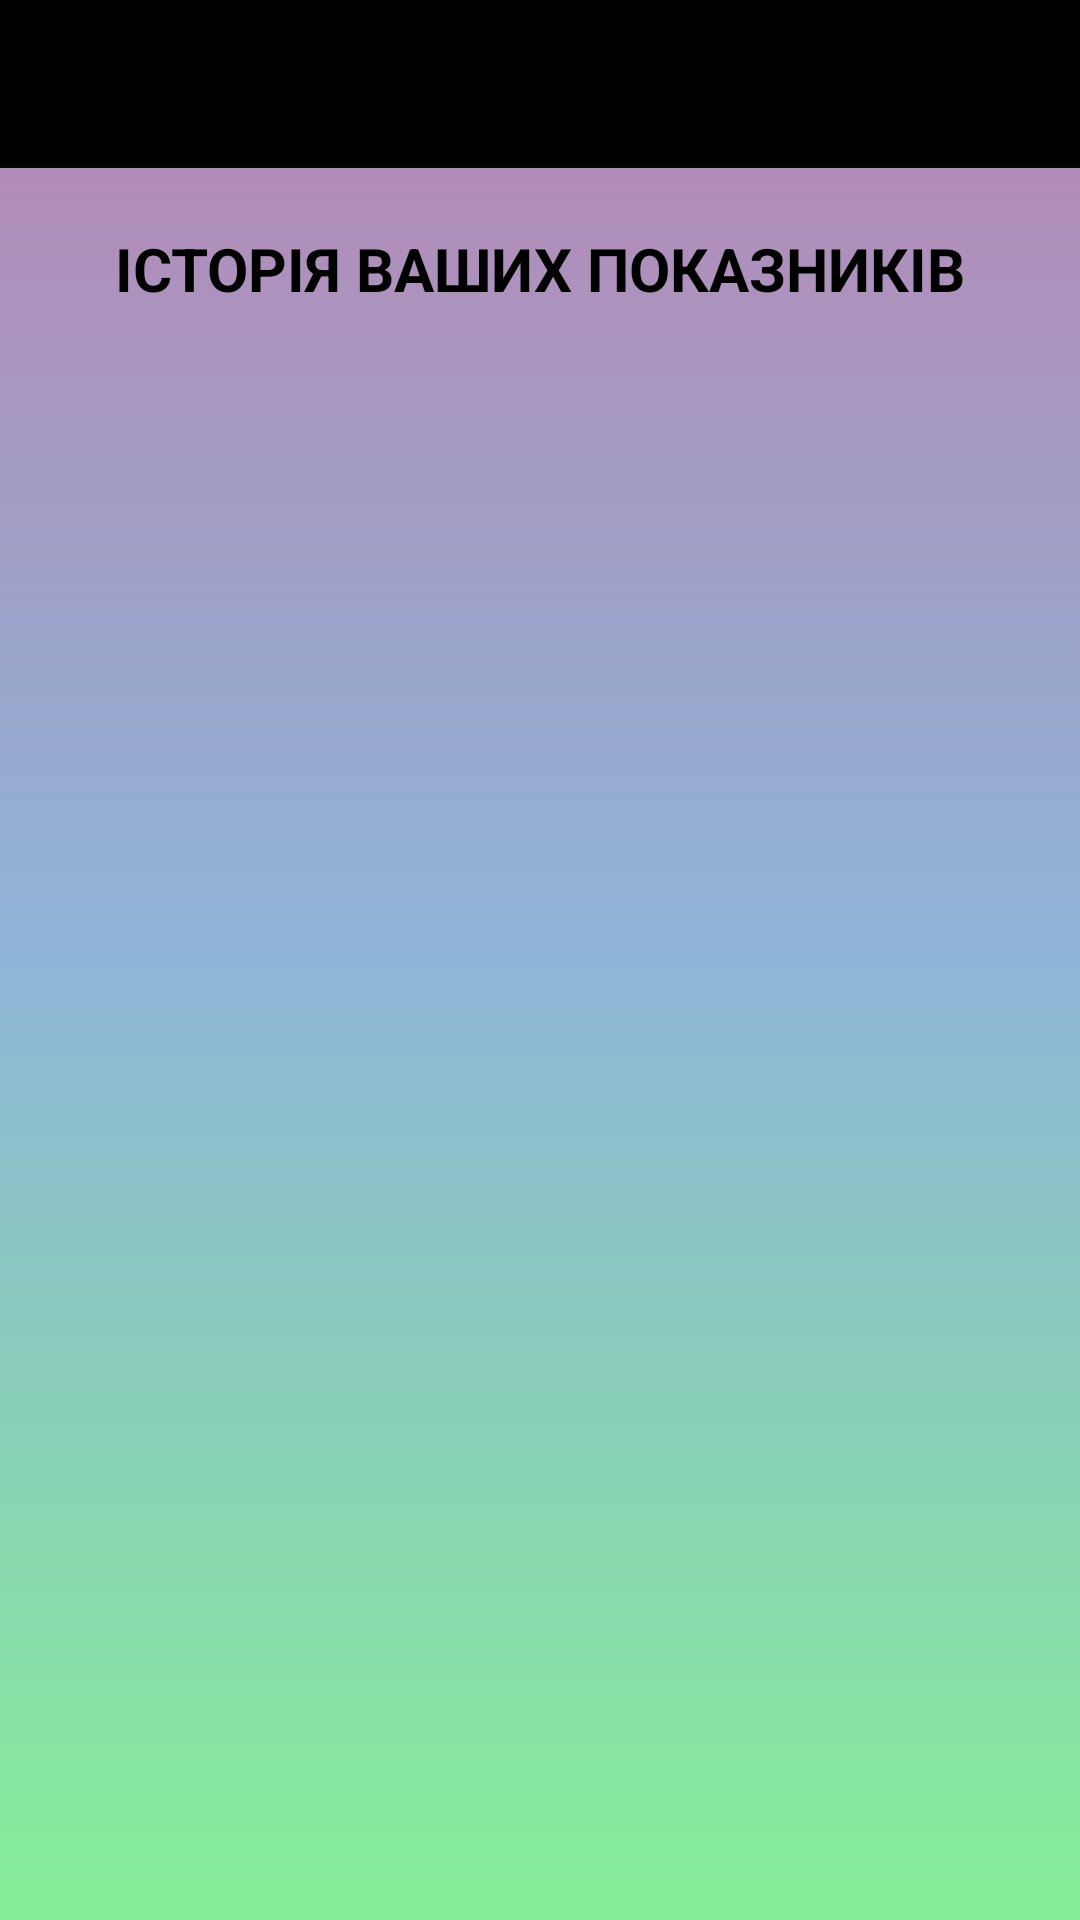

Reconstruct the res/layout file that produces this screen, plus the resources it refers to.
<!-- AndroidManifest.xml: application theme Theme.BeHealthy.Light -->
<!-- res/layout/indicators_list.xml -->
<?xml version="1.0" encoding="utf-8"?>
<LinearLayout xmlns:android="http://schemas.android.com/apk/res/android"
    android:layout_width="match_parent"
    android:layout_height="match_parent"
    xmlns:app="http://schemas.android.com/apk/res-auto"
    android:gravity="center"
    android:background="@drawable/gradient"
    android:orientation="vertical">

    <androidx.appcompat.widget.Toolbar
        android:id="@+id/toolbar"
        android:layout_width="match_parent"
        android:layout_height="?attr/actionBarSize"
        android:background="@color/black"
        app:titleTextColor="@color/black"/>

    <TextView
        android:layout_width="wrap_content"
        android:layout_height="wrap_content"
        android:textColor="@color/black"
        android:textSize="20sp"
        android:text="ІСТОРІЯ ВАШИХ ПОКАЗНИКІВ"
        android:textStyle="bold"
        android:layout_marginTop="20dp"/>

    <ListView
        android:id="@+id/indicators_list"
        android:layout_width="match_parent"
        android:layout_height="match_parent"
        android:divider="@color/transparent"
        android:dividerHeight="20dp"
        android:layout_margin="20dp"/>

</LinearLayout>
<!-- resources referenced by this layout -->
<resources>
  <color name="black">#FF000000</color>
  <color name="transparent">#00FFFFFF</color>
  <!-- drawable gradient (drawable) -->
  <?xml version="1.0" encoding="utf-8"?>
  <shape xmlns:android="http://schemas.android.com/apk/res/android">
  
      <gradient
          android:startColor="@color/start_color"
          android:centerColor="@color/center_color"
          android:endColor="@color/end_color"
          android:angle="90"/>
  
  </shape>
  <style name="Theme.BeHealthy.Light" parent="Theme.MaterialComponents.DayNight.NoActionBar">
          
          <item name="colorPrimary">@color/purple_500</item>
          <item name="colorPrimaryVariant">@color/purple_700</item>
          <item name="colorOnPrimary">@color/white</item>
          
          <item name="colorSecondary">@color/teal_200</item>
          <item name="colorSecondaryVariant">@color/teal_700</item>
          <item name="colorOnSecondary">@color/black</item>
          
          <item name="android:statusBarColor">@color/black</item>
          
      </style>
  <color name="start_color">#85EE96</color>
  <color name="center_color">#8EB5D8</color>
  <color name="end_color">#B983B1</color>
  <color name="purple_500">#FF6200EE</color>
  <color name="purple_700">#FF3700B3</color>
  <color name="white">#FFFFFFFF</color>
  <color name="teal_200">#FF03DAC5</color>
  <color name="teal_700">#FF018786</color>
</resources>
